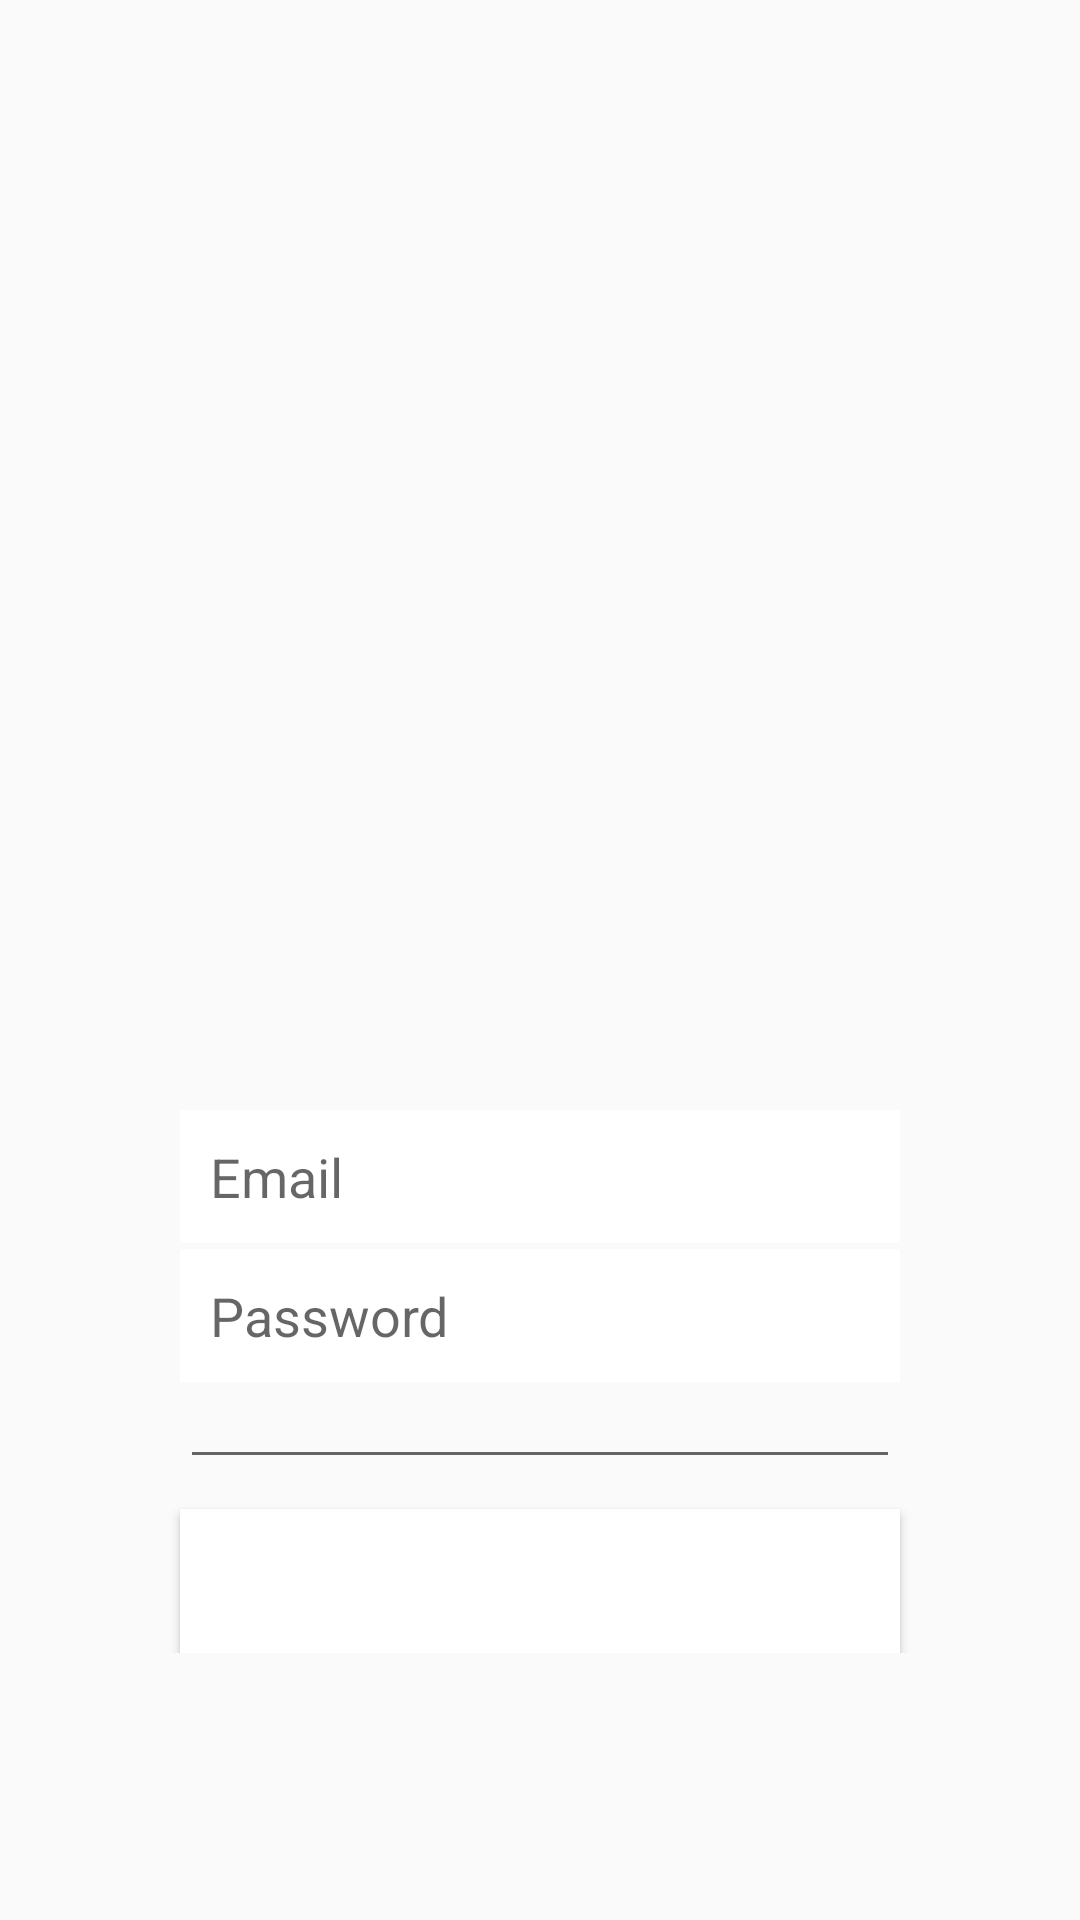

Write the Android layout XML for this screen, with the resource values it uses.
<!-- AndroidManifest.xml: application theme Theme.Chat -->
<!-- res/layout/activity_login.xml -->
<?xml version="1.0" encoding="utf-8"?>
<RelativeLayout xmlns:android="http://schemas.android.com/apk/res/android"
    xmlns:app="http://schemas.android.com/apk/res-auto"
    xmlns:tools="http://schemas.android.com/tools"
    android:layout_width="match_parent"
    android:layout_height="match_parent"
    android:background="@color/blue_200"
    tools:context=".LoginActivity">

    <ScrollView
        android:layout_width="match_parent"
        android:layout_height="match_parent"
        android:layout_alignParentStart="true"
        android:layout_alignParentTop="true"
        >

        <RelativeLayout
            android:layout_width="match_parent"
            android:layout_height="wrap_content">

            <ImageView
                android:id="@+id/login_image"
                android:layout_width="150dp"
                android:layout_height="370dp"
                android:src="@drawable/opening"
                android:layout_alignParentStart="true"
                android:scaleType="fitCenter"
                android:layout_marginLeft="130dp"
                />

            <EditText
                android:id="@+id/login_email"
                android:layout_width="match_parent"
                android:layout_height="wrap_content"
                android:layout_alignParentStart="true"
                android:layout_below="@+id/login_image"
                android:hint="Email"
                android:inputType="textEmailAddress"
                android:background="@color/white"
                android:padding="10dp"
                android:layout_marginRight="60dp"
                android:layout_marginLeft="60dp"
                >
            </EditText>

            <EditText
                android:id="@+id/login_password"
                android:layout_width="match_parent"
                android:layout_height="wrap_content"
                android:layout_alignParentStart="true"
                android:layout_below="@+id/login_email"
                android:hint="Password"
                android:inputType="textEmailAddress"
                android:background="@color/white"
                android:padding="10dp"

                android:layout_marginTop="2dp"
                android:layout_marginRight="60dp"
                android:layout_marginLeft="60dp">
            </EditText>

            <EditText
                android:id="@+id/forget_password_link"
                android:layout_width="match_parent"
                android:layout_height="wrap_content"
                android:layout_alignParentStart="true"
                android:layout_below="@+id/login_password"
                android:padding="3dp"
                android:gravity="center"
                android:layout_marginTop="2dp"
                android:layout_marginRight="60dp"
                android:layout_marginLeft="60dp">
            </EditText>

            <Button
                android:id="@+id/login_button"
                android:layout_width="match_parent"
                android:layout_height="match_parent"
                android:layout_alignParentStart="true"
                android:layout_below="@+id/forget_password_link"
                android:background="@color/white"
                android:layout_marginTop="10dp"
                android:layout_marginRight="60dp"
                android:layout_marginLeft="60dp"
                android:text="Login"
                android:textSize="24sp"
                android:textStyle="bold"
                android:textAllCaps="false"
                android:textColor="@color/white"
                >
            </Button>

        </RelativeLayout>
    </ScrollView>
</RelativeLayout>
<!-- resources referenced by this layout -->
<resources>
  <color name="white">#FFFFFFFF</color>
  <style name="Theme.Chat" parent="Theme.AppCompat.Light.NoActionBar">
          
          <item name="colorPrimary">@color/blue_300</item>
          <item name="colorPrimaryVariant">@color/black</item>
          <item name="colorOnPrimary">@color/white</item>
          
          <item name="colorSecondary">@color/teal_200</item>
          <item name="colorSecondaryVariant">@color/teal_700</item>
          <item name="colorOnSecondary">@color/black</item>
          
          <item name="android:statusBarColor" tools:targetApi="l">?attr/colorPrimaryVariant</item>
          
      </style>
  <color name="blue_300">#7AD5FF</color>
  <color name="black">#FF000000</color>
  <color name="teal_200">#FF03DAC5</color>
  <color name="teal_700">#FF018786</color>
</resources>
